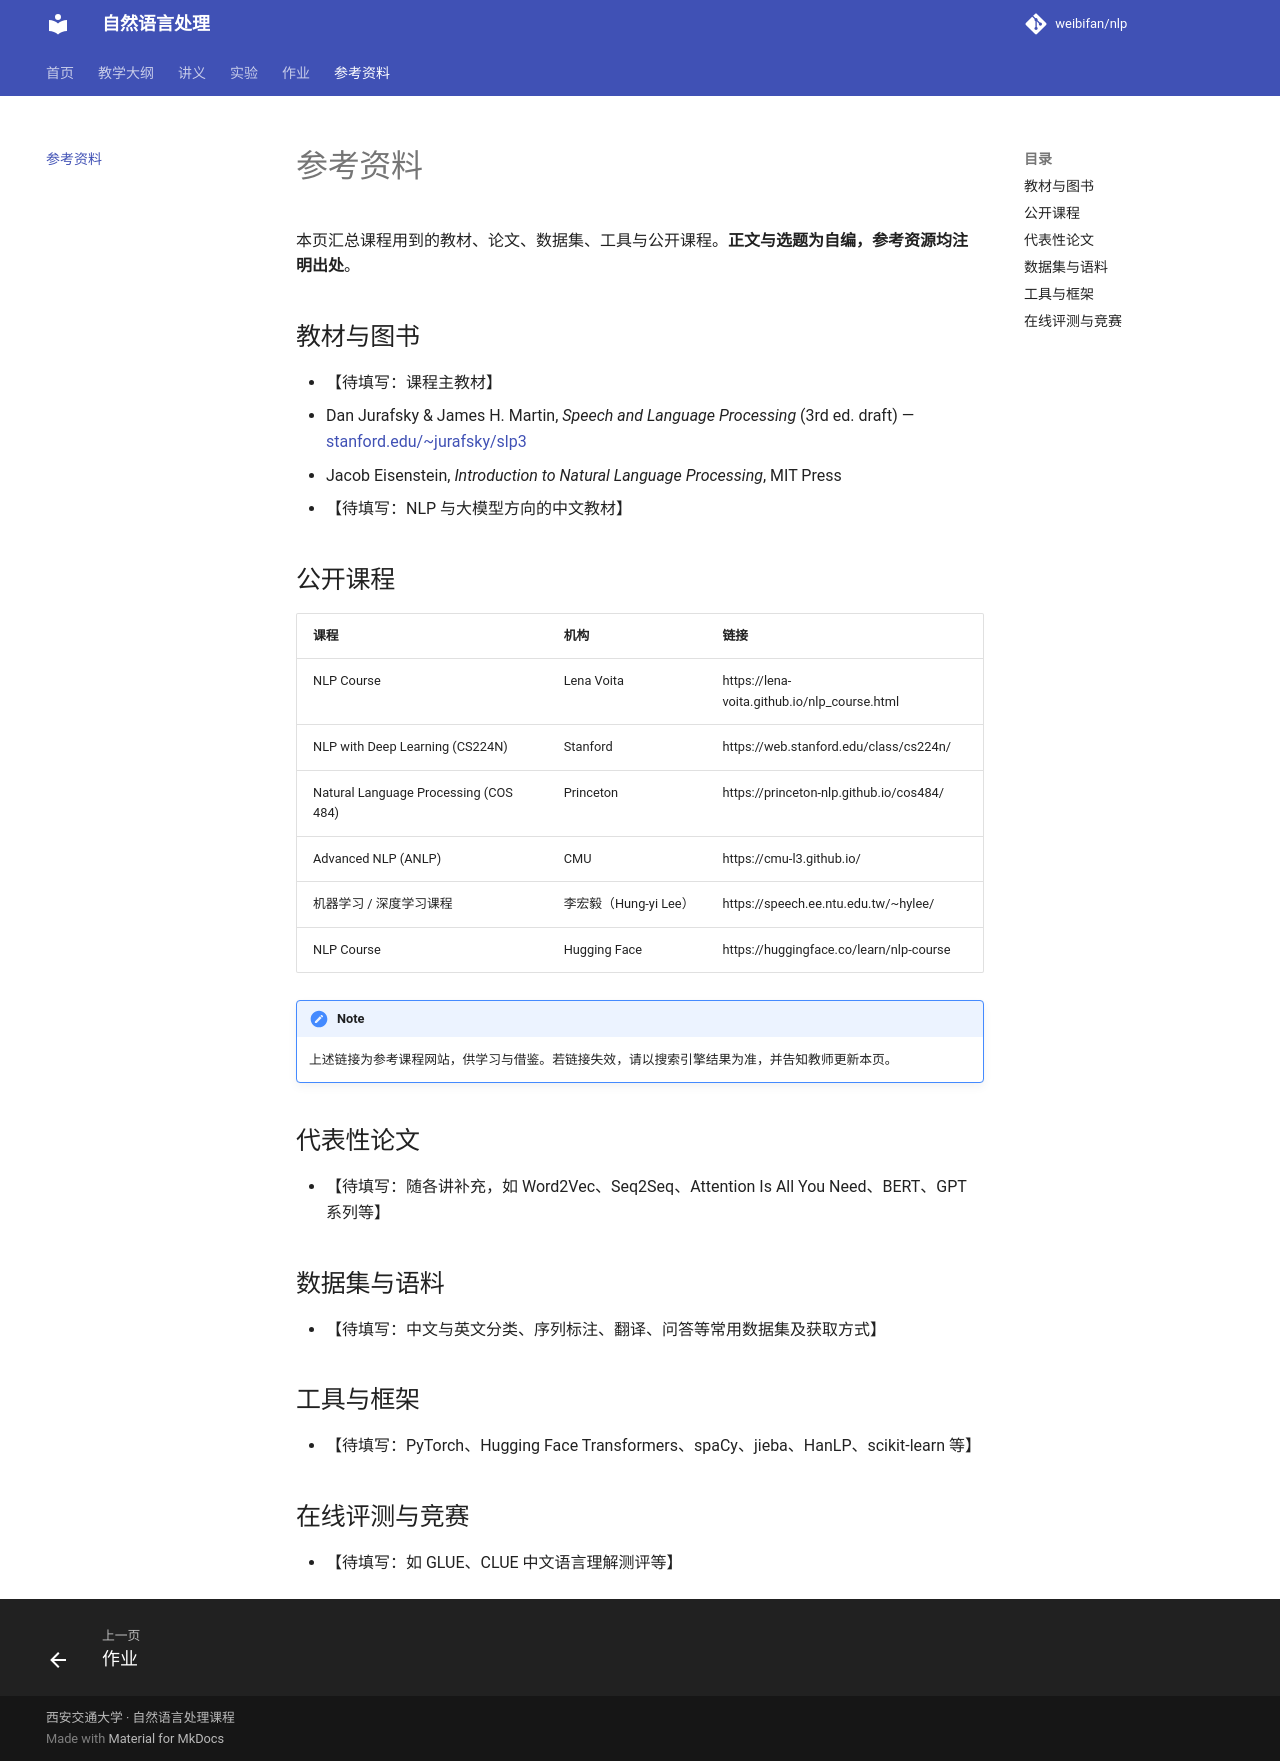

repository: weibifan/nlp · page: resources/index.html · generator: mkdocs

# 参考资料

本页汇总课程用到的教材、论文、数据集、工具与公开课程。**正文与选题为自编，参考资源均注明出处**。

## 教材与图书

- 【待填写：课程主教材】
- Dan Jurafsky & James H. Martin, *Speech and Language Processing* (3rd ed. draft) — [stanford.edu/~jurafsky/slp3](https://web.stanford.edu/~jurafsky/slp3/)
- Jacob Eisenstein, *Introduction to Natural Language Processing*, MIT Press
- 【待填写：NLP 与大模型方向的中文教材】

## 公开课程

| 课程 | 机构 | 链接 |
|------|------|------|
| NLP Course | Lena Voita | https://lena-voita.github.io/nlp_course.html |
| NLP with Deep Learning (CS224N) | Stanford | https://web.stanford.edu/class/cs224n/ |
| Natural Language Processing (COS 484) | Princeton | https://princeton-nlp.github.io/cos484/ |
| Advanced NLP (ANLP) | CMU | https://cmu-l3.github.io/ |
| 机器学习 / 深度学习课程 | 李宏毅（Hung-yi Lee） | https://speech.ee.ntu.edu.tw/~hylee/ |
| NLP Course | Hugging Face | https://huggingface.co/learn/nlp-course |

!!! note
    上述链接为参考课程网站，供学习与借鉴。若链接失效，请以搜索引擎结果为准，并告知教师更新本页。

## 代表性论文

- 【待填写：随各讲补充，如 Word2Vec、Seq2Seq、Attention Is All You Need、BERT、GPT 系列等】

## 数据集与语料

- 【待填写：中文与英文分类、序列标注、翻译、问答等常用数据集及获取方式】

## 工具与框架

- 【待填写：PyTorch、Hugging Face Transformers、spaCy、jieba、HanLP、scikit-learn 等】

## 在线评测与竞赛

- 【待填写：如 GLUE、CLUE 中文语言理解测评等】
